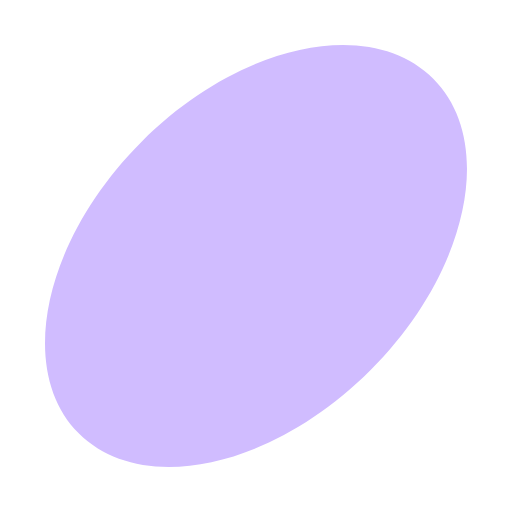
t = 0.00 s
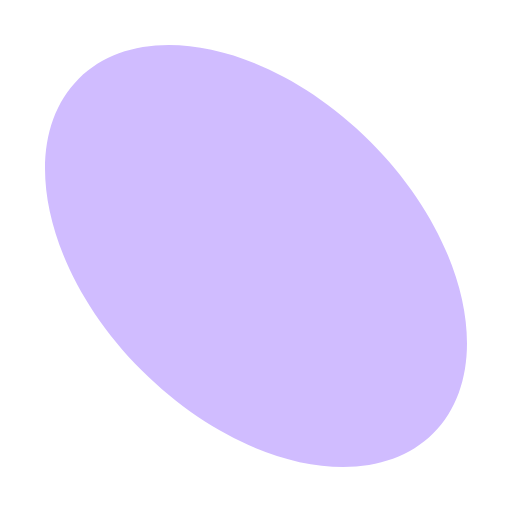
t = 1.00 s
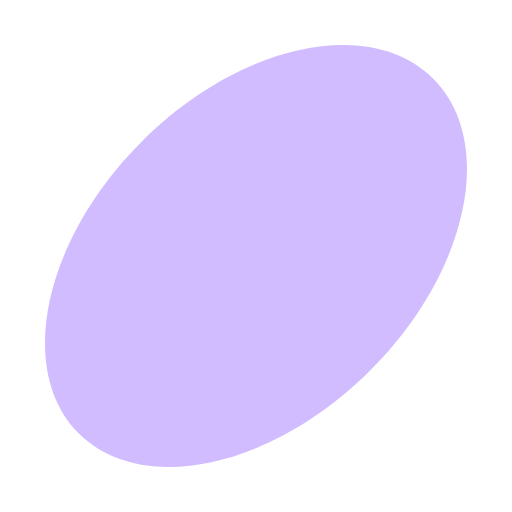
t = 2.00 s
t = 3.00 s: frame unchanged from t = 1.00 s, image omitted

The animated SVG that drew these frames (rendered in a browser with its animation timeline set to each time). Animation: 1 SMIL element (animateTransform=1); one cycle of 4.00 s, repeats indefinitely.

<svg xmlns="http://www.w3.org/2000/svg" width="364" height="364" fill="none" viewBox="-32 -32 364 364"><path fill="#d0bcff" d="M231.309 231.31c-69.604 69.6-162.432 89.63-207.338 44.72S-.913 138.29 68.69 68.69s162.432-89.63 207.338-44.72 24.884 137.74-44.72 207.34"><animateTransform attributeName="transform" type="rotate" from="0 150 150" to="360 150 150" dur="4s" repeatCount="indefinite"/></path></svg>
